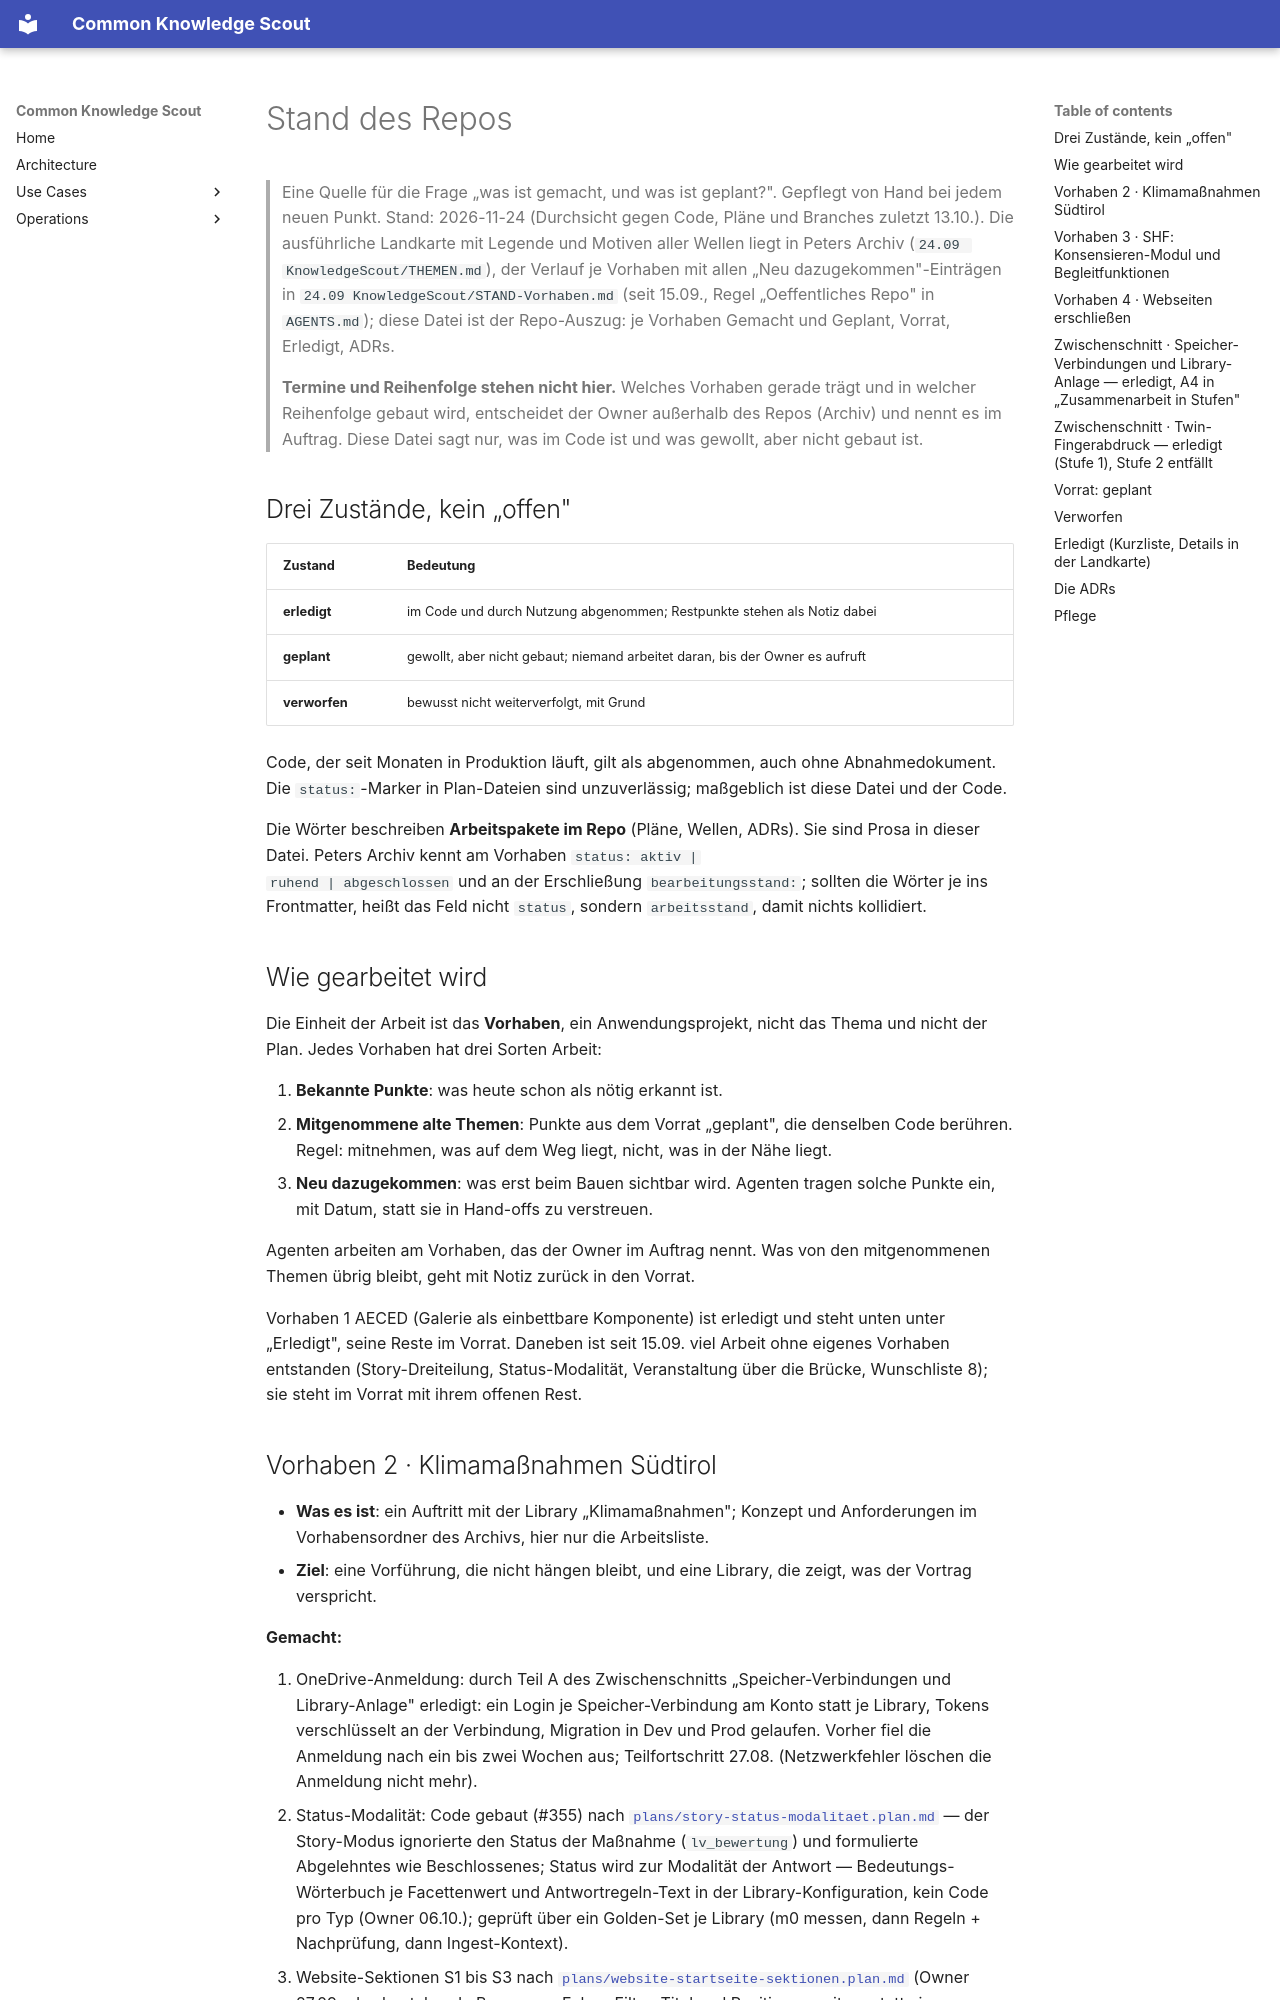

repository: bCommonsLAB/CommonKnowledgeScout · page: STAND.html · generator: mkdocs

# Stand des Repos

> Eine Quelle für die Frage „was ist gemacht, und was ist geplant?".
> Gepflegt von Hand bei jedem neuen Punkt.
> Stand: 2026-11-24 (Durchsicht gegen Code, Pläne und Branches zuletzt 13.10.).
> Die ausführliche Landkarte mit Legende und Motiven aller Wellen liegt in
> Peters Archiv (`24.09 KnowledgeScout/THEMEN.md`), der Verlauf je Vorhaben
> mit allen „Neu dazugekommen"-Einträgen in
> `24.09 KnowledgeScout/STAND-Vorhaben.md` (seit 15.09., Regel „Oeffentliches
> Repo" in `AGENTS.md`); diese Datei ist der Repo-Auszug: je Vorhaben
> Gemacht und Geplant, Vorrat, Erledigt, ADRs.
>
> **Termine und Reihenfolge stehen nicht hier.** Welches Vorhaben gerade
> trägt und in welcher Reihenfolge gebaut wird, entscheidet der Owner
> außerhalb des Repos (Archiv) und nennt es im Auftrag. Diese Datei sagt
> nur, was im Code ist und was gewollt, aber nicht gebaut ist.

## Drei Zustände, kein „offen"

| Zustand | Bedeutung |
|---|---|
| **erledigt** | im Code und durch Nutzung abgenommen; Restpunkte stehen als Notiz dabei |
| **geplant** | gewollt, aber nicht gebaut; niemand arbeitet daran, bis der Owner es aufruft |
| **verworfen** | bewusst nicht weiterverfolgt, mit Grund |

Code, der seit Monaten in Produktion läuft, gilt als abgenommen, auch ohne
Abnahmedokument. Die `status:`-Marker in Plan-Dateien sind unzuverlässig;
maßgeblich ist diese Datei und der Code.

Die Wörter beschreiben **Arbeitspakete im Repo** (Pläne, Wellen, ADRs). Sie
sind Prosa in dieser Datei. Peters Archiv kennt am Vorhaben `status: aktiv |
ruhend | abgeschlossen` und an der Erschließung `bearbeitungsstand:`; sollten
die Wörter je ins Frontmatter, heißt das Feld nicht `status`, sondern
`arbeitsstand`, damit nichts kollidiert.

## Wie gearbeitet wird

Die Einheit der Arbeit ist das **Vorhaben**, ein Anwendungsprojekt, nicht das
Thema und nicht der Plan. Jedes Vorhaben hat drei Sorten Arbeit:

1. **Bekannte Punkte**: was heute schon als nötig erkannt ist.
2. **Mitgenommene alte Themen**: Punkte aus dem Vorrat „geplant", die
   denselben Code berühren. Regel: mitnehmen, was auf dem Weg liegt, nicht,
   was in der Nähe liegt.
3. **Neu dazugekommen**: was erst beim Bauen sichtbar wird. Agenten tragen
   solche Punkte ein, mit Datum, statt sie in Hand-offs zu verstreuen.

Agenten arbeiten am Vorhaben, das der Owner im Auftrag nennt. Was von den
mitgenommenen Themen übrig bleibt, geht mit Notiz zurück in den Vorrat.

Vorhaben 1 AECED (Galerie als einbettbare Komponente) ist erledigt und steht
unten unter „Erledigt", seine Reste im Vorrat. Daneben ist seit 15.09. viel
Arbeit ohne eigenes Vorhaben entstanden (Story-Dreiteilung,
Status-Modalität, Veranstaltung über die Brücke, Wunschliste 8); sie steht im
Vorrat mit ihrem offenen Rest.
